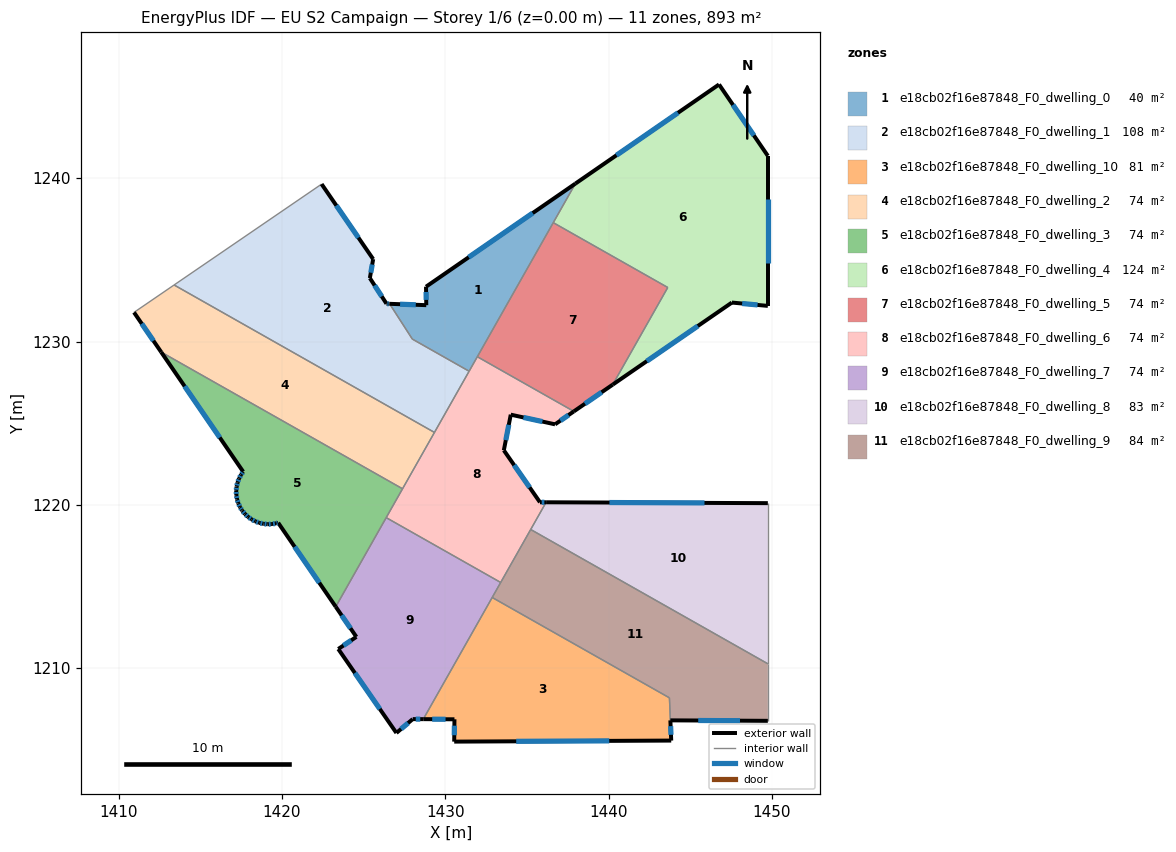
=== STOREY PLAN SPEC (per zone: floor XY polygon, exterior-wall plan segments, windows/doors) ===
zone 1: e18cb02f16e87848_F0_dwelling_0  (40.3 m²)
  floor: (1437.97, 1239.67) (1431.46, 1228.18) (1427.98, 1230.15) (1427.81, 1230.42) (1426.59, 1232.31) (1428.84, 1232.23) (1428.82, 1233.36)
  exterior wall: (1437.97, 1239.67) – (1428.82, 1233.36)  [11.1 m]
    window: (1435.35, 1237.87) – (1431.44, 1235.16)  [6.1 m²]
  exterior wall: (1428.84, 1232.23) – (1426.59, 1232.31)  [2.2 m]
    window: (1428.20, 1232.25) – (1427.23, 1232.29)  [1.2 m²]
  exterior wall: (1428.82, 1233.36) – (1428.84, 1232.23)  [1.1 m]
    window: (1428.83, 1233.03) – (1428.83, 1232.55)  [0.6 m²]
  interior walls: 6
zone 2: e18cb02f16e87848_F0_dwelling_1  (108.5 m²)
  floor: (1425.59, 1235.05) (1425.38, 1233.88) (1426.40, 1232.32) (1426.59, 1232.31) (1427.80, 1230.43) (1427.98, 1230.15) (1431.46, 1228.18) (1429.34, 1224.43) (1413.40, 1233.46) (1422.43, 1239.64)
  exterior wall: (1425.59, 1235.05) – (1422.43, 1239.64)  [5.6 m]
    window: (1424.68, 1236.36) – (1423.33, 1238.33)  [3.1 m²]
  exterior wall: (1425.38, 1233.88) – (1425.59, 1235.05)  [1.2 m]
    window: (1425.44, 1234.22) – (1425.53, 1234.71)  [0.6 m²]
  exterior wall: (1426.40, 1232.32) – (1425.38, 1233.88)  [1.9 m]
    window: (1426.11, 1232.76) – (1425.67, 1233.44)  [1.0 m²]
  exterior wall: (1426.59, 1232.31) – (1426.40, 1232.32)  [0.2 m]
    window: (1426.53, 1232.31) – (1426.45, 1232.31)  [0.1 m²]
  interior walls: 6
zone 3: e18cb02f16e87848_F0_dwelling_10  (81.1 m²)
  floor: (1443.72, 1208.18) (1443.84, 1205.56) (1430.55, 1205.50) (1430.56, 1206.87) (1428.65, 1206.88) (1432.87, 1214.33)
  exterior wall: (1430.55, 1205.50) – (1443.84, 1205.56)  [13.3 m]
    window: (1434.34, 1205.52) – (1440.04, 1205.55)  [7.3 m²]
  exterior wall: (1430.56, 1206.87) – (1430.55, 1205.50)  [1.4 m]
    window: (1430.56, 1206.48) – (1430.55, 1205.89)  [0.8 m²]
  exterior wall: (1428.65, 1206.88) – (1430.56, 1206.87)  [1.9 m]
    window: (1429.20, 1206.87) – (1430.02, 1206.87)  [1.1 m²]
  exterior wall: (1443.84, 1205.56) – (1443.78, 1206.80)  [1.2 m]
    window: (1443.82, 1205.92) – (1443.80, 1206.45)  [0.7 m²]
  interior walls: 3
zone 4: e18cb02f16e87848_F0_dwelling_2  (74.4 m²)
  floor: (1429.34, 1224.43) (1427.38, 1220.98) (1412.61, 1229.35) (1410.94, 1231.78) (1413.40, 1233.46)
  exterior wall: (1410.94, 1231.78) – (1412.61, 1229.35)  [2.9 m]
    window: (1411.42, 1231.09) – (1412.13, 1230.05)  [1.6 m²]
  interior walls: 4
zone 5: e18cb02f16e87848_F0_dwelling_3  (74.4 m²)
  floor: (1427.38, 1220.98) (1423.29, 1213.76) (1419.77, 1218.90) (1419.64, 1218.87) (1419.38, 1218.82) (1419.12, 1218.81) (1418.86, 1218.84) (1418.61, 1218.90) (1418.37, 1218.99) (1418.14, 1219.11) (1417.93, 1219.26) (1417.74, 1219.44) (1417.57, 1219.64) (1417.54, 1219.67) (1417.43, 1219.86) (1417.33, 1220.09) (1417.25, 1220.34) (1417.21, 1220.60) (1417.20, 1220.86) (1417.22, 1221.12) (1417.28, 1221.37) (1417.37, 1221.61) (1417.49, 1221.84) (1417.62, 1222.03) (1412.61, 1229.35)
  exterior wall: (1418.37, 1218.99) – (1418.61, 1218.90)  [0.3 m]
    window: (1418.44, 1218.96) – (1418.54, 1218.92)  [0.1 m²]
  exterior wall: (1418.14, 1219.11) – (1418.37, 1218.99)  [0.3 m]
    window: (1418.20, 1219.07) – (1418.30, 1219.02)  [0.1 m²]
  exterior wall: (1417.93, 1219.26) – (1418.14, 1219.11)  [0.3 m]
    window: (1417.99, 1219.22) – (1418.08, 1219.15)  [0.1 m²]
  exterior wall: (1417.74, 1219.44) – (1417.93, 1219.26)  [0.3 m]
    window: (1417.79, 1219.39) – (1417.87, 1219.31)  [0.1 m²]
  exterior wall: (1417.57, 1219.64) – (1417.74, 1219.44)  [0.3 m]
    window: (1417.62, 1219.58) – (1417.69, 1219.49)  [0.1 m²]
  exterior wall: (1417.54, 1219.67) – (1417.57, 1219.64)  [0.0 m]
  exterior wall: (1417.43, 1219.86) – (1417.54, 1219.67)  [0.2 m]
    window: (1417.47, 1219.80) – (1417.51, 1219.73)  [0.1 m²]
  exterior wall: (1417.33, 1220.09) – (1417.43, 1219.86)  [0.3 m]
    window: (1417.36, 1220.03) – (1417.40, 1219.92)  [0.1 m²]
  exterior wall: (1417.25, 1220.34) – (1417.33, 1220.09)  [0.3 m]
    window: (1417.27, 1220.27) – (1417.30, 1220.16)  [0.1 m²]
  exterior wall: (1417.21, 1220.60) – (1417.25, 1220.34)  [0.3 m]
    window: (1417.22, 1220.52) – (1417.24, 1220.42)  [0.1 m²]
  exterior wall: (1417.20, 1220.86) – (1417.21, 1220.60)  [0.3 m]
    window: (1417.20, 1220.78) – (1417.20, 1220.67)  [0.1 m²]
  exterior wall: (1417.22, 1221.12) – (1417.20, 1220.86)  [0.3 m]
    window: (1417.22, 1221.04) – (1417.21, 1220.93)  [0.1 m²]
  exterior wall: (1417.28, 1221.37) – (1417.22, 1221.12)  [0.3 m]
    window: (1417.26, 1221.30) – (1417.24, 1221.19)  [0.1 m²]
  exterior wall: (1417.37, 1221.61) – (1417.28, 1221.37)  [0.3 m]
    window: (1417.35, 1221.54) – (1417.31, 1221.44)  [0.1 m²]
  exterior wall: (1417.49, 1221.84) – (1417.37, 1221.61)  [0.3 m]
    window: (1417.46, 1221.78) – (1417.41, 1221.68)  [0.1 m²]
  exterior wall: (1417.62, 1222.03) – (1417.49, 1221.84)  [0.2 m]
    window: (1417.59, 1221.98) – (1417.53, 1221.90)  [0.1 m²]
  exterior wall: (1412.61, 1229.35) – (1417.62, 1222.03)  [8.9 m]
    window: (1414.04, 1227.26) – (1416.19, 1224.12)  [4.9 m²]
  exterior wall: (1419.77, 1218.90) – (1423.29, 1213.76)  [6.2 m]
    window: (1420.78, 1217.43) – (1422.29, 1215.23)  [3.4 m²]
  exterior wall: (1419.64, 1218.87) – (1419.77, 1218.90)  [0.1 m]
    window: (1419.68, 1218.88) – (1419.73, 1218.89)  [0.1 m²]
  exterior wall: (1419.38, 1218.82) – (1419.64, 1218.87)  [0.3 m]
    window: (1419.46, 1218.83) – (1419.56, 1218.85)  [0.1 m²]
  exterior wall: (1419.12, 1218.81) – (1419.38, 1218.82)  [0.3 m]
    window: (1419.20, 1218.82) – (1419.31, 1218.82)  [0.1 m²]
  exterior wall: (1418.86, 1218.84) – (1419.12, 1218.81)  [0.3 m]
    window: (1418.94, 1218.83) – (1419.05, 1218.82)  [0.1 m²]
  exterior wall: (1418.61, 1218.90) – (1418.86, 1218.84)  [0.3 m]
    window: (1418.68, 1218.88) – (1418.79, 1218.85)  [0.1 m²]
  interior walls: 3
zone 6: e18cb02f16e87848_F0_dwelling_4  (123.7 m²)
  floor: (1446.76, 1245.74) (1449.75, 1241.37) (1449.75, 1232.18) (1447.55, 1232.39) (1440.26, 1227.36) (1443.62, 1233.31) (1436.61, 1237.28) (1437.97, 1239.67)
  exterior wall: (1449.75, 1232.18) – (1449.75, 1241.37)  [9.2 m]
    window: (1449.75, 1234.81) – (1449.75, 1238.74)  [5.1 m²]
  exterior wall: (1447.55, 1232.39) – (1449.75, 1232.18)  [2.2 m]
    window: (1448.18, 1232.33) – (1449.12, 1232.24)  [1.2 m²]
  exterior wall: (1440.26, 1227.36) – (1447.55, 1232.39)  [8.9 m]
    window: (1442.34, 1228.80) – (1445.47, 1230.95)  [4.9 m²]
  exterior wall: (1446.76, 1245.74) – (1437.97, 1239.67)  [10.7 m]
    window: (1444.25, 1244.01) – (1440.48, 1241.40)  [5.9 m²]
  exterior wall: (1449.75, 1241.37) – (1446.76, 1245.74)  [5.3 m]
    window: (1448.90, 1242.62) – (1447.62, 1244.49)  [2.9 m²]
  interior walls: 3
zone 7: e18cb02f16e87848_F0_dwelling_5  (74.4 m²)
  floor: (1443.62, 1233.31) (1440.26, 1227.36) (1437.88, 1225.72) (1431.96, 1229.07) (1436.61, 1237.28)
  exterior wall: (1437.88, 1225.72) – (1440.26, 1227.36)  [2.9 m]
    window: (1438.56, 1226.19) – (1439.58, 1226.89)  [1.6 m²]
  interior walls: 4
zone 8: e18cb02f16e87848_F0_dwelling_6  (74.4 m²)
  floor: (1437.88, 1225.72) (1436.72, 1224.93) (1434.01, 1225.52) (1433.59, 1223.34) (1435.80, 1220.16) (1436.17, 1220.16) (1433.39, 1215.25) (1426.38, 1219.22) (1431.96, 1229.07)
  exterior wall: (1435.80, 1220.16) – (1433.59, 1223.34)  [3.9 m]
    window: (1435.17, 1221.07) – (1434.22, 1222.43)  [2.1 m²]
  exterior wall: (1436.17, 1220.16) – (1435.80, 1220.16)  [0.4 m]
    window: (1436.07, 1220.16) – (1435.91, 1220.16)  [0.2 m²]
  exterior wall: (1436.72, 1224.93) – (1437.88, 1225.72)  [1.4 m]
    window: (1437.05, 1225.16) – (1437.55, 1225.50)  [0.8 m²]
  exterior wall: (1434.01, 1225.52) – (1436.72, 1224.93)  [2.8 m]
    window: (1434.79, 1225.35) – (1435.95, 1225.10)  [1.5 m²]
  exterior wall: (1433.59, 1223.34) – (1434.01, 1225.52)  [2.2 m]
    window: (1433.71, 1223.96) – (1433.89, 1224.90)  [1.2 m²]
  interior walls: 8
zone 9: e18cb02f16e87848_F0_dwelling_7  (74.4 m²)
  floor: (1433.39, 1215.25) (1428.65, 1206.88) (1428.01, 1206.88) (1427.01, 1206.03) (1423.45, 1211.17) (1424.56, 1211.91) (1423.29, 1213.76) (1426.38, 1219.22)
  exterior wall: (1423.45, 1211.17) – (1427.01, 1206.03)  [6.3 m]
    window: (1424.47, 1209.70) – (1425.99, 1207.50)  [3.4 m²]
  exterior wall: (1424.56, 1211.91) – (1423.45, 1211.17)  [1.3 m]
    window: (1424.24, 1211.70) – (1423.76, 1211.38)  [0.7 m²]
  exterior wall: (1423.29, 1213.76) – (1424.56, 1211.91)  [2.2 m]
    window: (1423.65, 1213.23) – (1424.20, 1212.44)  [1.2 m²]
  exterior wall: (1428.01, 1206.88) – (1428.65, 1206.88)  [0.6 m]
    window: (1428.19, 1206.88) – (1428.47, 1206.88)  [0.4 m²]
  exterior wall: (1427.01, 1206.03) – (1428.01, 1206.88)  [1.3 m]
    window: (1427.29, 1206.27) – (1427.72, 1206.64)  [0.7 m²]
  interior walls: 4
zone 10: e18cb02f16e87848_F0_dwelling_8  (82.8 m²)
  floor: (1449.75, 1220.10) (1449.75, 1210.27) (1435.23, 1218.49) (1436.17, 1220.16)
  exterior wall: (1449.75, 1220.10) – (1436.17, 1220.16)  [13.6 m]
    window: (1445.87, 1220.12) – (1440.05, 1220.14)  [7.5 m²]
  interior walls: 3
zone 11: e18cb02f16e87848_F0_dwelling_9  (84.4 m²)
  floor: (1449.75, 1210.27) (1449.75, 1206.77) (1443.78, 1206.80) (1443.73, 1208.18) (1432.87, 1214.33) (1435.23, 1218.49)
  exterior wall: (1443.78, 1206.80) – (1449.75, 1206.77)  [6.0 m]
    window: (1445.49, 1206.79) – (1448.05, 1206.78)  [3.3 m²]
  interior walls: 6

=== DERIVED (storey summary) ===
Building: EU S2 Campaign
Storey: 1 of 6  (floor level z = 0.00 m)
Storey gross floor area: 892.5 m²
Zones on this storey: 11
  - e18cb02f16e87848_F0_dwelling_0: floor 40.3 m²; exterior wall 14.5 m (43.5 m²); 3 window(s) 8.0 m²; WWR 18.4%
  - e18cb02f16e87848_F0_dwelling_1: floor 108.5 m²; exterior wall 8.8 m (26.4 m²); 4 window(s) 4.9 m²; WWR 18.4%
  - e18cb02f16e87848_F0_dwelling_10: floor 81.1 m²; exterior wall 17.8 m (53.4 m²); 4 window(s) 9.8 m²; WWR 18.4%
  - e18cb02f16e87848_F0_dwelling_2: floor 74.4 m²; exterior wall 2.9 m (8.8 m²); 1 window(s) 1.6 m²; WWR 18.4%
  - e18cb02f16e87848_F0_dwelling_3: floor 74.4 m²; exterior wall 20.2 m (60.5 m²); 22 window(s) 11.1 m²; WWR 18.3%
  - e18cb02f16e87848_F0_dwelling_4: floor 123.7 m²; exterior wall 36.2 m (108.7 m²); 5 window(s) 20.0 m²; WWR 18.4%
  - e18cb02f16e87848_F0_dwelling_5: floor 74.4 m²; exterior wall 2.9 m (8.7 m²); 1 window(s) 1.6 m²; WWR 18.4%
  - e18cb02f16e87848_F0_dwelling_6: floor 74.4 m²; exterior wall 10.7 m (32.0 m²); 5 window(s) 5.9 m²; WWR 18.4%
  - e18cb02f16e87848_F0_dwelling_7: floor 74.4 m²; exterior wall 11.8 m (35.3 m²); 5 window(s) 6.5 m²; WWR 18.4%
  - e18cb02f16e87848_F0_dwelling_8: floor 82.8 m²; exterior wall 13.6 m (40.7 m²); 1 window(s) 7.5 m²; WWR 18.4%
  - e18cb02f16e87848_F0_dwelling_9: floor 84.4 m²; exterior wall 6.0 m (17.9 m²); 1 window(s) 3.3 m²; WWR 18.4%
Zone adjacency (shared interzone walls):
  - e18cb02f16e87848_F0_dwelling_0 ↔ e18cb02f16e87848_F0_dwelling_1
  - e18cb02f16e87848_F0_dwelling_0 ↔ e18cb02f16e87848_F0_dwelling_4
  - e18cb02f16e87848_F0_dwelling_0 ↔ e18cb02f16e87848_F0_dwelling_5
  - e18cb02f16e87848_F0_dwelling_0 ↔ e18cb02f16e87848_F0_dwelling_6
  - e18cb02f16e87848_F0_dwelling_1 ↔ e18cb02f16e87848_F0_dwelling_2
  - e18cb02f16e87848_F0_dwelling_1 ↔ e18cb02f16e87848_F0_dwelling_6
  - e18cb02f16e87848_F0_dwelling_10 ↔ e18cb02f16e87848_F0_dwelling_7
  - e18cb02f16e87848_F0_dwelling_10 ↔ e18cb02f16e87848_F0_dwelling_9
  - e18cb02f16e87848_F0_dwelling_2 ↔ e18cb02f16e87848_F0_dwelling_3
  - e18cb02f16e87848_F0_dwelling_2 ↔ e18cb02f16e87848_F0_dwelling_6
  - e18cb02f16e87848_F0_dwelling_3 ↔ e18cb02f16e87848_F0_dwelling_6
  - e18cb02f16e87848_F0_dwelling_3 ↔ e18cb02f16e87848_F0_dwelling_7
  - e18cb02f16e87848_F0_dwelling_4 ↔ e18cb02f16e87848_F0_dwelling_5
  - e18cb02f16e87848_F0_dwelling_5 ↔ e18cb02f16e87848_F0_dwelling_6
  - e18cb02f16e87848_F0_dwelling_6 ↔ e18cb02f16e87848_F0_dwelling_7
  - e18cb02f16e87848_F0_dwelling_6 ↔ e18cb02f16e87848_F0_dwelling_8
  - e18cb02f16e87848_F0_dwelling_6 ↔ e18cb02f16e87848_F0_dwelling_9
  - e18cb02f16e87848_F0_dwelling_7 ↔ e18cb02f16e87848_F0_dwelling_9
  - e18cb02f16e87848_F0_dwelling_8 ↔ e18cb02f16e87848_F0_dwelling_9